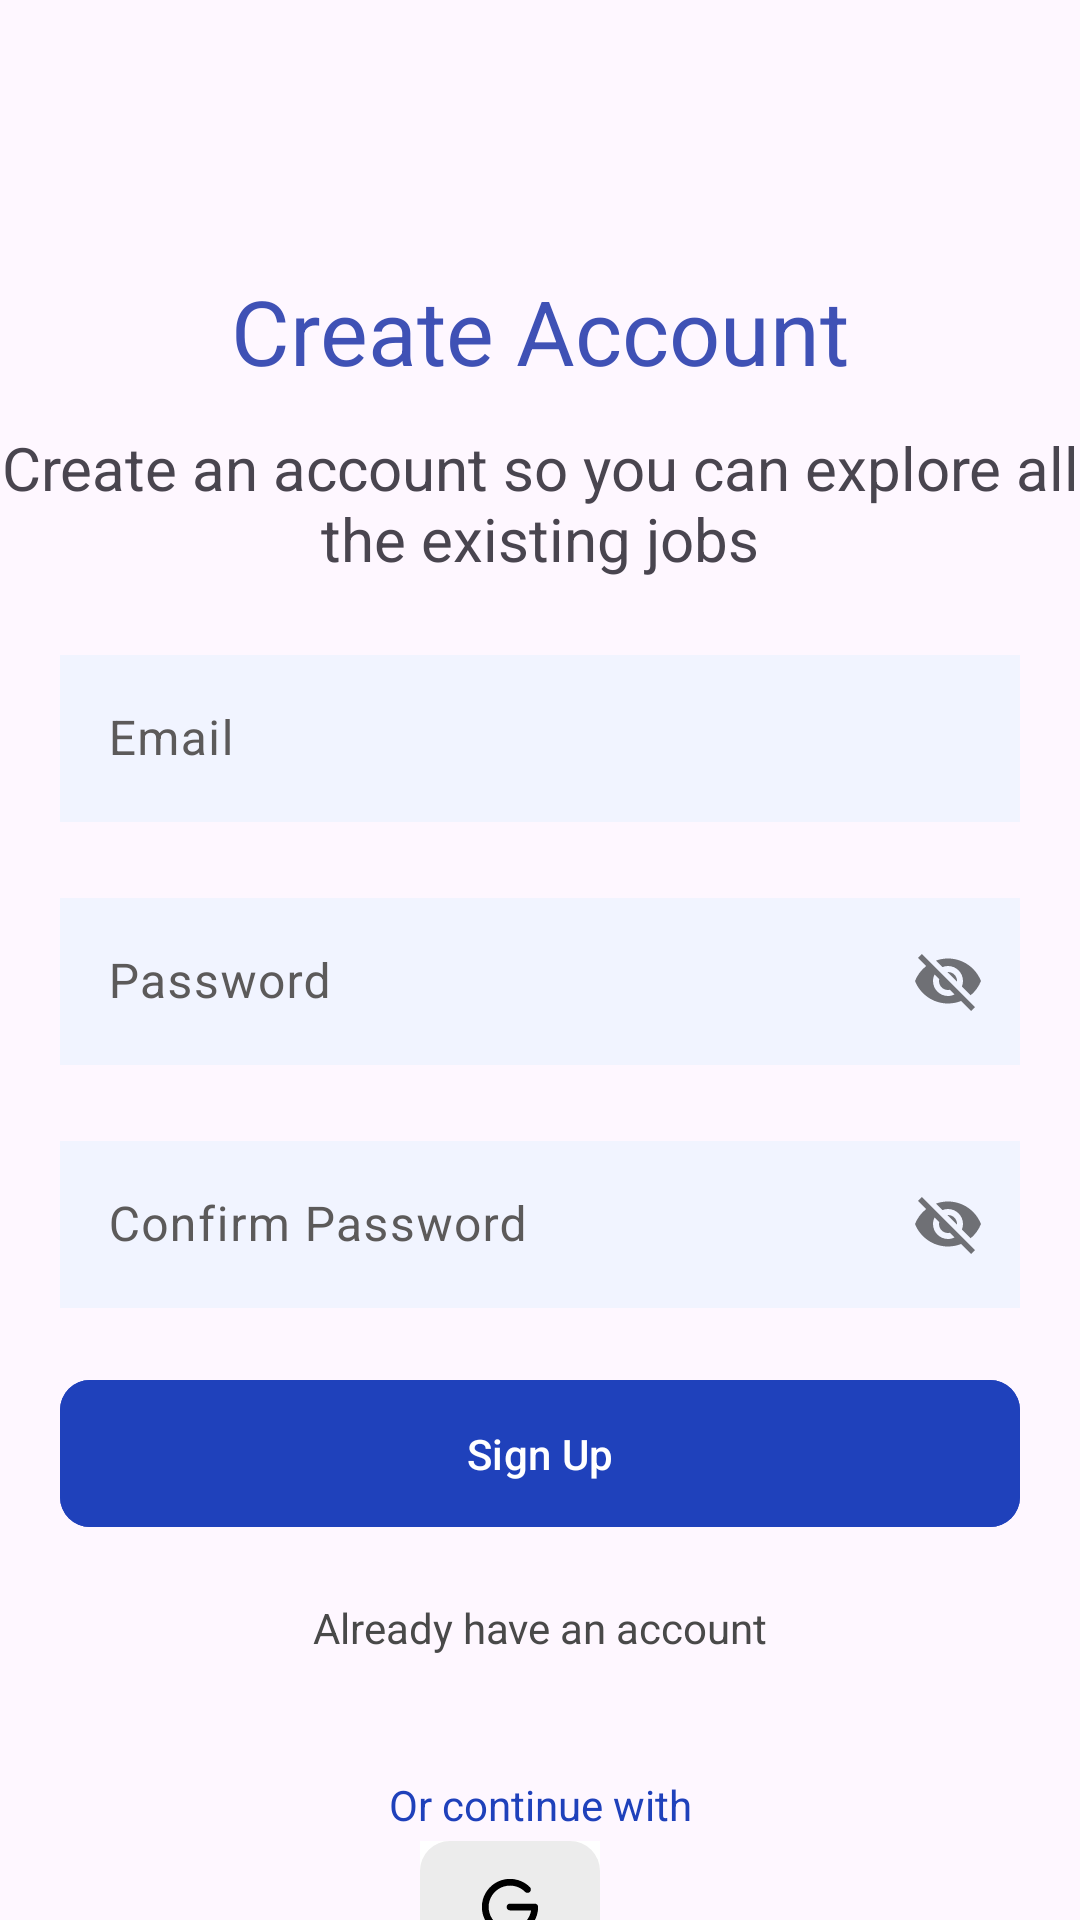

Produce the Android XML layout that renders to this screen, including the resource entries it uses.
<!-- AndroidManifest.xml: application theme Theme.Abbassample -->
<!-- res/layout/activity_main.xml -->
<?xml version="1.0" encoding="utf-8"?>
<androidx.constraintlayout.widget.ConstraintLayout
    xmlns:android="http://schemas.android.com/apk/res/android"
    xmlns:app="http://schemas.android.com/apk/res-auto"
    xmlns:tools="http://schemas.android.com/tools"
    android:id="@+id/main"
    android:layout_width="match_parent"
    android:layout_height="match_parent"
    tools:context=".androidhomeworks.MainActivity">

    <FrameLayout
        android:id="@+id/container"
        android:layout_width="match_parent"
        android:layout_height="match_parent"
        android:visibility="gone"/>



    <androidx.constraintlayout.widget.ConstraintLayout
        android:id="@+id/myView"
        android:layout_width="match_parent"
        android:layout_height="match_parent"
        >
        <TextView
            android:id="@+id/createAccount"
            android:layout_width="wrap_content"
            android:layout_height="wrap_content"
            app:layout_constraintTop_toTopOf="parent"
            app:layout_constraintStart_toStartOf="parent"
            app:layout_constraintEnd_toEndOf="parent"
            android:textColor="#3F51B5"
            android:layout_marginTop="90dp"
            android:textSize="30sp"
            android:text="@string/create_account"/>

        <TextView
            android:id="@+id/existing"
            android:layout_width="wrap_content"
            android:layout_height="wrap_content"
            android:text="@string/create_an_account_so_you_can_explore_all_the_existing_jobs"
            android:textSize="20sp"
            app:layout_constraintTop_toBottomOf="@id/createAccount"
            app:layout_constraintStart_toStartOf="parent"
            app:layout_constraintEnd_toEndOf="parent"
            android:gravity="center"
            android:layout_marginTop="12dp"/>

        <com.google.android.material.textfield.TextInputLayout
            android:id="@+id/name"
            android:layout_width="0dp"
            android:layout_height="wrap_content"
            app:layout_constraintTop_toBottomOf="@id/existing"
            app:layout_constraintStart_toStartOf="parent"
            app:layout_constraintEnd_toEndOf="parent"
            android:layout_marginTop="20dp"
            android:textColorHint="#5C5A5A">
            <com.google.android.material.textfield.TextInputEditText
                android:id="@+id/entername"
                android:layout_width="match_parent"
                android:layout_height="wrap_content"

                android:layout_marginHorizontal="20dp"
                android:hint="@string/email"
                android:background="#F1F4FF"/>
        </com.google.android.material.textfield.TextInputLayout>
        <com.google.android.material.textfield.TextInputLayout
            android:id="@+id/Password"

            android:layout_width="match_parent"
            android:layout_height="0dp"
            app:passwordToggleEnabled="true"
            app:layout_constraintStart_toStartOf="parent"
            app:layout_constraintEnd_toEndOf="parent"
            app:layout_constraintTop_toBottomOf="@id/name"
            android:layout_marginTop="20dp"
            android:textColorHint="#5C5A5A"
            >
            <com.google.android.material.textfield.TextInputEditText
                android:layout_width="match_parent"
                android:layout_height="wrap_content"
                android:layout_marginHorizontal="20dp"
                android:hint="@string/password"
                android:background="#F1F4FF"/>
        </com.google.android.material.textfield.TextInputLayout>

        <com.google.android.material.textfield.TextInputLayout
            android:id="@+id/confirmPassword"
            app:passwordToggleEnabled="true"
            android:layout_width="match_parent"
            android:layout_height="wrap_content"
            app:layout_constraintStart_toStartOf="parent"
            app:layout_constraintEnd_toEndOf="parent"
            app:layout_constraintTop_toBottomOf="@id/Password"
            android:layout_marginTop="20dp"
            android:textColorHint="#5C5A5A"
            >
            <com.google.android.material.textfield.TextInputEditText
                android:layout_width="match_parent"
                android:layout_height="match_parent"
                android:layout_marginHorizontal="20dp"
                android:hint="@string/confirm_password"
                android:background="#F1F4FF"/>
        </com.google.android.material.textfield.TextInputLayout>

        <com.google.android.material.button.MaterialButton
            android:id="@+id/signUpButton"
            android:layout_width="0dp"
            android:layout_height="wrap_content"
            app:cornerRadius="10dp"
            android:paddingVertical="15dp"
            app:layout_constraintStart_toStartOf="parent"
            app:layout_constraintEnd_toEndOf="parent"
            app:layout_constraintTop_toBottomOf="@id/confirmPassword"
            android:layout_margin="20dp"
            android:text="@string/sign_up"
            android:backgroundTint="#1F41BB" />

        <TextView
            android:id="@+id/already"
            android:layout_width="0dp"
            android:layout_height="wrap_content"
            app:layout_constraintStart_toStartOf="parent"
            app:layout_constraintEnd_toEndOf="parent"
            app:layout_constraintTop_toBottomOf="@id/signUpButton"
            android:layout_margin="20dp"
            android:text="@string/already_have_an_account"
            android:gravity="center"
            android:textColor="#494949"/>

        <TextView
            android:id="@+id/or"
            android:layout_width="0dp"
            android:layout_height="wrap_content"
            app:layout_constraintStart_toStartOf="parent"
            app:layout_constraintEnd_toEndOf="parent"
            app:layout_constraintTop_toBottomOf="@id/already"
            android:text="@string/or_continue_with"
            android:layout_marginTop="40dp"
            android:textColor="#1F41BB"
            android:gravity="center"/>



        <ImageButton
            android:id="@+id/google"
            android:layout_width="wrap_content"
            android:layout_height="wrap_content"
            app:layout_constraintStart_toStartOf="parent"
            app:layout_constraintTop_toBottomOf="@+id/or"
            app:layout_constraintEnd_toStartOf="@id/facebook"
            app:layout_constraintBottom_toBottomOf="parent"
            android:contentDescription="@string/google"
            android:background="@color/white"
            android:layout_marginTop="20dp"
            app:layout_constraintHorizontal_chainStyle="packed"
            android:layout_marginHorizontal="5dp"
            android:src="@drawable/google" />

        <ImageButton
            android:id="@+id/facebook"
            android:layout_width="wrap_content"
            android:layout_height="wrap_content"
            app:layout_constraintStart_toEndOf="@id/google"
            app:layout_constraintTop_toTopOf="@id/google"
            app:layout_constraintEnd_toStartOf="@id/apple"
            android:contentDescription="@string/google"
            android:layout_marginHorizontal="5dp"
            android:background="@color/white"
            android:src="@drawable/facebook" />

        <ImageButton
            android:id="@+id/apple"
            android:background="@color/white"
            android:layout_width="wrap_content"
            app:layout_constraintStart_toEndOf="@id/facebook"
            app:layout_constraintTop_toTopOf="@id/google"
            app:layout_constraintEnd_toEndOf="parent"
            android:layout_height="wrap_content"
            android:layout_marginHorizontal="5dp"
            android:contentDescription="@string/google"
            android:src="@drawable/apple"/>
    </androidx.constraintlayout.widget.ConstraintLayout>


</androidx.constraintlayout.widget.ConstraintLayout>
<!-- resources referenced by this layout -->
<resources>
  <!-- drawable google (drawable) -->
  <vector xmlns:android="http://schemas.android.com/apk/res/android"
      android:width="60dp"
      android:height="44dp"
      android:viewportWidth="60"
      android:viewportHeight="44">
    <path
        android:pathData="M10,0L50,0A10,10 0,0 1,60 10L60,34A10,10 0,0 1,50 44L10,44A10,10 0,0 1,0 34L0,10A10,10 0,0 1,10 0z"
        android:fillColor="#ECECEC"/>
    <path
        android:pathData="M30,31.375C28.458,31.375 26.94,30.995 25.58,30.269C24.22,29.542 23.06,28.491 22.204,27.209C21.347,25.927 20.819,24.454 20.668,22.92C20.517,21.385 20.747,19.837 21.337,18.413C21.927,16.988 22.859,15.731 24.051,14.753C25.243,13.775 26.657,13.106 28.17,12.805C29.682,12.504 31.245,12.581 32.72,13.029C34.196,13.477 35.538,14.281 36.628,15.372C36.733,15.476 36.816,15.601 36.873,15.737C36.93,15.874 36.959,16.021 36.959,16.169C36.959,16.317 36.93,16.463 36.873,16.6C36.816,16.737 36.733,16.861 36.628,16.966C36.415,17.173 36.129,17.289 35.831,17.289C35.534,17.289 35.248,17.173 35.034,16.966C34.376,16.3 33.592,15.773 32.728,15.414C31.863,15.055 30.936,14.872 30,14.875C28.639,14.876 27.307,15.267 26.161,16.001C25.015,16.735 24.104,17.782 23.534,19.018C22.965,20.254 22.761,21.627 22.947,22.975C23.133,24.323 23.702,25.59 24.585,26.625C25.469,27.66 26.63,28.421 27.932,28.817C29.234,29.213 30.622,29.228 31.933,28.859C33.243,28.491 34.42,27.755 35.325,26.739C36.23,25.723 36.826,24.469 37.041,23.125H30C29.702,23.125 29.416,23.007 29.205,22.795C28.994,22.584 28.875,22.298 28.875,22C28.875,21.702 28.994,21.416 29.205,21.205C29.416,20.993 29.702,20.875 30,20.875H38.25C38.548,20.875 38.835,20.993 39.046,21.205C39.257,21.416 39.375,21.702 39.375,22C39.37,24.485 38.381,26.867 36.624,28.624C34.867,30.381 32.485,31.37 30,31.375Z"
        android:fillColor="#000000"/>
  </vector>
  <string name="already_have_an_account">Already have an account</string>
  <string name="confirm_password">Confirm Password</string>
  <string name="create_account">Create Account</string>
  <string name="create_an_account_so_you_can_explore_all_the_existing_jobs">Create an account so you can explore all the existing jobs</string>
  <string name="email">Email</string>
  <string name="google">google</string>
  <string name="or_continue_with">Or continue with</string>
  <string name="password">Password</string>
  <string name="sign_up">Sign Up</string>
  <style name="Theme.Abbassample" parent="Base.Theme.Abbassample" />
  <style name="Base.Theme.Abbassample" parent="Theme.Material3.DayNight.NoActionBar">
          
          
      </style>
  <!-- not gathered from this repository: default colours our renderer supplied (Android Studio template values) -->
  <color name="white">#FFFFFFFF</color>
</resources>
